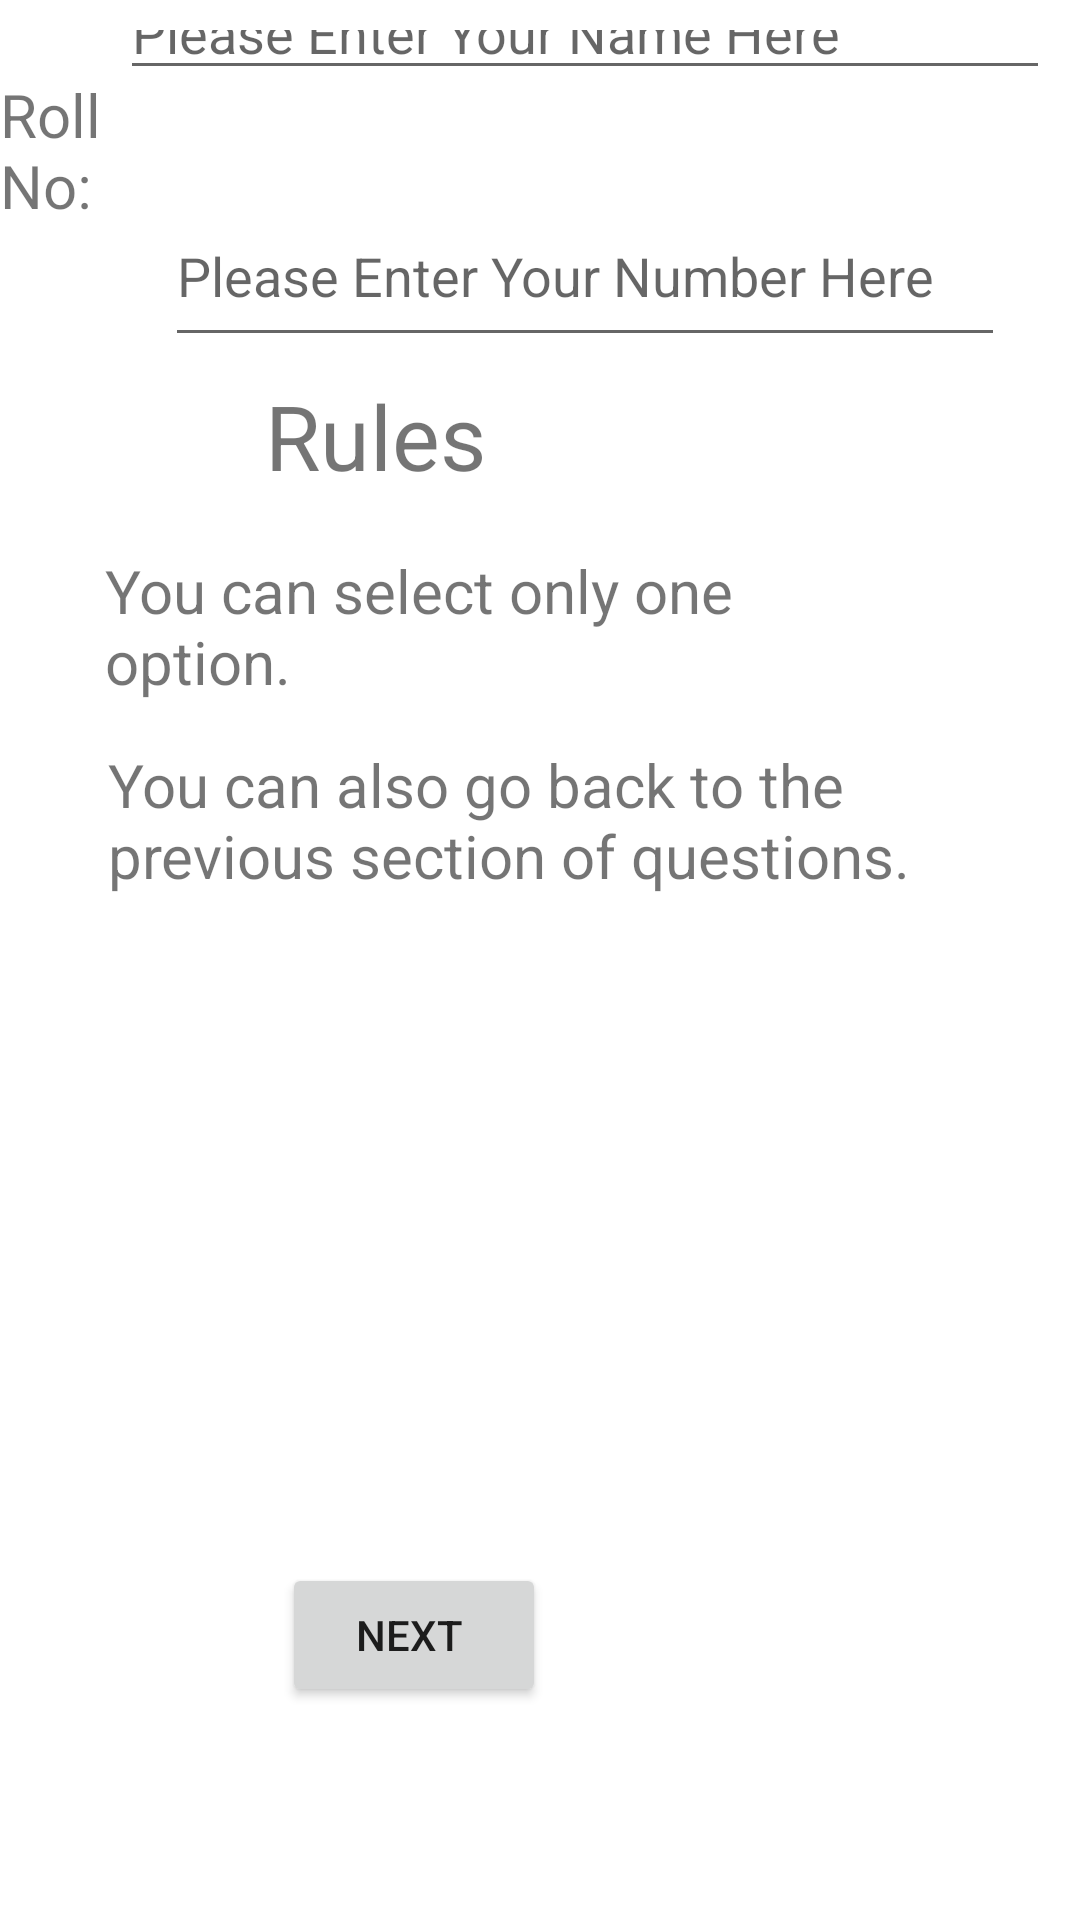

Android layout source for this screen:
<!-- AndroidManifest.xml: application theme Theme.InterViewMaster -->
<!-- res/layout/activity_main.xml -->
<?xml version="1.0" encoding="utf-8"?>
<androidx.constraintlayout.widget.ConstraintLayout xmlns:android="http://schemas.android.com/apk/res/android"
    xmlns:app="http://schemas.android.com/apk/res-auto"
    xmlns:tools="http://schemas.android.com/tools"
    android:layout_width="match_parent"
    android:layout_height="match_parent"
    tools:context=".MainActivity">

    <RelativeLayout
        android:layout_width="match_parent"
        android:layout_height="match_parent"
        tools:layout_editor_absoluteX="-28dp"
        tools:layout_editor_absoluteY="-193dp">

        <TextView
            android:id="@+id/namedisp"
            android:layout_width="69dp"
            android:layout_height="38dp"
            android:layout_above="@+id/numberdisp"
            android:layout_marginEnd="5dp"
            android:layout_marginBottom="44dp"
            android:layout_toStartOf="@+id/name"
            android:text="Name:"
            android:textSize="20dp"
            tools:ignore="MissingConstraints"
            tools:layout_editor_absoluteX="5dp"
            tools:layout_editor_absoluteY="20dp" />

        <EditText
            android:id="@+id/name"
            android:layout_width="310dp"
            android:layout_height="wrap_content"
            android:layout_above="@+id/number"
            android:layout_alignParentEnd="true"
            android:layout_marginEnd="10dp"
            android:layout_marginBottom="32dp"
            android:ems="10"
            android:hint="Please Enter Your Name Here"
            android:inputType="textPersonName"
            app:layout_constraintEnd_toEndOf="parent"
            app:layout_constraintHorizontal_bias="0.0"
            app:layout_constraintStart_toEndOf="@+id/namedisp"
            tools:ignore="MissingConstraints"
            tools:layout_editor_absoluteX="5dp"
            tools:layout_editor_absoluteY="20dp" />

        <TextView
            android:id="@+id/numberdisp"
            android:layout_width="94dp"
            android:layout_height="wrap_content"
            android:layout_above="@+id/rules1"
            android:layout_marginEnd="-7dp"
            android:layout_marginBottom="108dp"
            android:layout_toStartOf="@+id/number"
            android:text="Roll No:"
            android:textSize="20dp"
            tools:ignore="MissingConstraints"
            tools:layout_editor_absoluteX="5dp"
            tools:layout_editor_absoluteY="80dp" />

        <EditText
            android:id="@+id/number"
            android:layout_width="280dp"
            android:layout_height="57dp"
            android:layout_above="@+id/next"
            android:layout_alignParentEnd="true"
            android:layout_marginEnd="25dp"
            android:layout_marginBottom="402dp"
            android:ems="10"
            android:hint="Please Enter Your Number Here"
            android:inputType="textPersonName"
            app:layout_constraintEnd_toEndOf="parent"
            app:layout_constraintHorizontal_bias="0.0"
            app:layout_constraintStart_toEndOf="@+id/numberdisp"
            tools:ignore="MissingConstraints"
            tools:layout_editor_absoluteY="80dp" />

        <TextView
            android:id="@+id/rules1"
            android:layout_width="325dp"
            android:layout_height="wrap_content"
            android:layout_above="@+id/rules2"
            android:layout_alignParentStart="true"
            android:layout_alignParentEnd="true"
            android:layout_marginStart="35dp"
            android:layout_marginEnd="51dp"
            android:layout_marginBottom="14dp"
            android:text="You can select only one option. "
            android:textSize="20dp"
            tools:ignore="MissingConstraints"
            tools:layout_editor_absoluteX="7dp"
            tools:layout_editor_absoluteY="231dp" />

        <TextView
            android:id="@+id/rules2"
            android:layout_width="wrap_content"
            android:layout_height="wrap_content"
            android:layout_above="@+id/number"
            android:layout_alignParentStart="true"
            android:layout_alignParentEnd="true"
            android:layout_marginStart="36dp"
            android:layout_marginEnd="12dp"
            android:layout_marginBottom="-237dp"
            android:text="You can also go back to the previous section of questions."
            android:textSize="20dp"
            tools:ignore="MissingConstraints"
            tools:layout_editor_absoluteX="2dp"
            tools:layout_editor_absoluteY="262dp" />

        <TextView
            android:id="@+id/ruleshead"
            android:layout_width="wrap_content"
            android:layout_height="wrap_content"
            android:layout_above="@+id/rules1"
            android:layout_alignParentEnd="true"
            android:layout_marginEnd="198dp"
            android:layout_marginBottom="18dp"
            android:text="Rules"
            android:textSize="30dp"
            tools:ignore="MissingConstraints"
            tools:layout_editor_absoluteX="168dp"
            tools:layout_editor_absoluteY="150dp" />

        <Button
            android:id="@+id/next"
            android:layout_width="wrap_content"
            android:layout_height="wrap_content"
            android:layout_alignParentEnd="true"
            android:layout_alignParentBottom="true"
            android:layout_marginEnd="178dp"
            android:layout_marginBottom="71dp"
            android:text="Next "
            tools:layout_editor_absoluteX="160dp"
            tools:layout_editor_absoluteY="380dp" />


    </RelativeLayout>


</androidx.constraintlayout.widget.ConstraintLayout>
<!-- resources referenced by this layout -->
<resources>
  <style name="Theme.InterViewMaster" parent="Theme.MaterialComponents.DayNight.DarkActionBar">
          
          <item name="colorPrimary">@color/purple_500</item>
          <item name="colorPrimaryVariant">@color/purple_700</item>
          <item name="colorOnPrimary">@color/white</item>
          
          <item name="colorSecondary">@color/teal_200</item>
          <item name="colorSecondaryVariant">@color/teal_700</item>
          <item name="colorOnSecondary">@color/black</item>
          
          <item name="android:statusBarColor" tools:targetApi="l">?attr/colorPrimaryVariant</item>
          
      </style>
  <!-- not gathered from this repository: default colours our renderer supplied (Android Studio template values) -->
  <color name="purple_500">#FF6200EE</color>
  <color name="purple_700">#FF3700B3</color>
  <color name="teal_200">#FF03DAC5</color>
  <color name="teal_700">#FF018786</color>
  <color name="black">#FF000000</color>
  <color name="white">#FFFFFFFF</color>
</resources>
